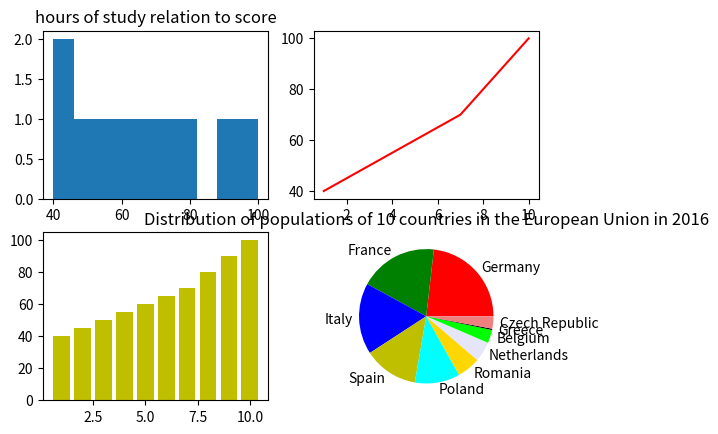

Reproduce this figure in Python.

# coding: utf-8

# 
# # CIS024C - Fall 2017 - Thursday 5:30-9:25pm 
# 
# ## Homework 11
# 
# Homework 11 covers plotting with matplotlib/pyplot
# 
# The below sites have some interesting and useful information on working with plots
# 
# * D3 Gallery - https://github.com/d3/d3/wiki/Gallery
# * Minard's Visualizaion of Napolean's 1812 March - https://robots.thoughtbot.com/analyzing-minards-visualization-of-napoleons-1812-march
# * Matplotlib Overview - https://matplotlib.org/users/intro.html
# 
# 
# You will need to download this notebook and use this as a starting point for your homework. You will just need to fill in the content of each code-block (cell) and execute. Once you have completed all the exercises, you will need to save and upload this to your github repository under a folder called hw10.
# 
# Note also the exercises build on top of one another so you might be able to do the next exercise if you have not completed the previous exercise.
# 
# Post any questions you have on our Slack at **cis-024c1.slack.com**
# 
# ** Slides ** for Week 11 can be found at 
# 
# https://docs.google.com/presentation/d/1Lz6li1lw7D5_abcG6W68E2rHrtCMgI-cJSA9VokKSi4/edit?usp=sharing
# 
# **Please refer back to hw1 and slack for instructions on how to setup your computer for developing using Python.**

# ### Helpful Jupyter Commands
# 
# Below are some useful commands to know when using Jupyter
# 
# 1. You can add a new cell by clicking on the "+" icon on top.
# 2. You can delete a cell by selecting that cell and clicking on the "scissors" icon on top.
# 3. You can execute a cell by either pressing shift+enter or selecting the "play" button on top.
# 4. You can create a new file in Jupyter via the File menu->New Notebook option. Make sure to select Python 2 when creating your notebook.
# 5. Also, for your code blocks make sure that Code is selected instead of another option like Markdown.
# 6. Use the Enter key to go to the next line in a cell to enter the next statement.
# 7. You can clear results by clicking on the Cell menu item and selecting Current Output->Clear or All Output->Clear depending on whether you are trying to just clear the output for one cell or for all cells.
# 8. In case your program has crashed for some reason (infinite loop, for example), you can restart your Python session by select Kernel in the menu and selecting Restart.
# 

# #### Check Python Version

# In[1]:

get_ipython().system(u'python --version')


# #### Class work
# 
# Week 11 Class Work can be found here
# 
# https://github.com/cis024c/fall2017classwork/tree/master/week11
# 
# The main classwork file is https://github.com/cis024c/fall2017classwork/blob/master/week11/week11_classwork.ipynb

# **Exercise 1 - Testing your knowledge of plots**
# 
# Answer the below questions
# 
# 1. What is the goal of data visualization?
# 2. Why is it critical to ensure that every bit of ink in a visualization contributes to the intended goal?
# 3. What is the difference between a histogram and a barplot?
# 4. Name four types of charts

# << 1. to present the data in graphical format to help in summerizing results, finding trends, also usful incomparing           2. due to cost of ink, it's critical to insure every bit of ink in a visualization contributes to the intended goal
# 3.histogram represents distribution of the numerical data, bar charts rpresents categorical data with rectangular bars proportional to the values they represent
# 4.line chart, bar chart, historgram, pie chart >>

# ** Exercise 2 - Line chart **
# 
# Consider the following dataset of the weights of 7 cars and their corresponding fuel consumption
# 
# ```
# weight = [3170,3455,3222,3983,2441,2500,2390]
# fuel_consumption = [26,30,28,23,36,33,38]
# ```
# 
# 1. Create a line chart that plots the weight of cars against their fuel consumption.
# 2. Comment on your findings. How does fuel consumption change as the weight of the car increases?
# 
# Make sure to add labels and a title to your chart

# In[18]:

### YOUR CODE GOES BELOW
import matplotlib.pyplot as plt

weight = [3170,3455,3222,3983,2441,2500,2390]
fuel_consumption = [26,30,28,23,36,33,38]

plt.xlabel("weight")
plt.ylabel("fuel_consumption")
plt.title("Car weight and it's fuel consumption")

plt.plot(weight,fuel_consumption)
plt.show()

#2. plotting the data is done sequentially, irrespective of the value


### END CODE


# #### Exercise 3 - Scatter Plot
# 
# Consider the following dataset of the weights of individuals and the number of times they used the remote contorl in a period of one hour
# 
# ```
# weight = [121,127,128,131,130,131,133,141,161,167,169,171,173,175,177,181]
# remote_use = [4,3,7,5,3,8,3,4,22,21,17,23,19,22,18,23]
# ```
# 
# 1. Create a scatterplot with the weight on the y-axis and the remote_use variable on the x_axis.
# 2. What can you conclude from the weight the points are distributed on the graph? Does a particular pattern standout?
# 
# Make sure to add labels and a title to your chart
# 

# In[10]:

### YOUR CODE GOES BELOW
#1.

import matplotlib.pyplot as plt

weight = [121,127,128,131,130,131,133,141,161,167,169,171,173,175,177,181]
remote_use = [4,3,7,5,3,8,3,4,22,21,17,23,19,22,18,23]

plt.xlabel("remote_use")
plt.ylabel("weight")
plt.title("Individuals weight relation to frequency of their use of remote control in a period of 1 hour")

plt.scatter(remote_use,weight)
plt.show()

# 2. Individuals with greater weight use the remote control more in a period of 1 hour 


### END CODE


# #### Exercise 4 - Bar Charts
# 
# Consider the following dataset that show the excuses for being late in class and the number of times the excuse was used.
# 
# ```
# excuse = ['No clean pants to wear','thought it was Saturday','forgot to set alarm','too dark, thought it was night','stuck in traffic']
# frequency_of_use = [12,8,26,5,14]
# ```
# 
# Create a bar chart with the excuse on the y axis and the frequency of use on the x axis. Make sure the add labels and a title to the chart.

# In[7]:

### YOUR CODE GOES BELOW
import matplotlib.pyplot as plt
import numpy as np 

plt.close('all')

excuse = ['No clean pants to wear','thought it was Saturday','forgot to set alarm','too dark, thought it was night','stuck in traffic']
strExcuse = np.arange(len(excuse))

frequency_of_use = [12,8,26,5,14]

plt.xlabel("frequency_of_use")
plt.ylabel("excuse")
plt.title("Individuals excuse for being late to a class and the frequnecy")

plt.bar(frequency_of_use,strExcuse)
plt.yticks(strExcuse,excuse)
plt.show()
### END CODE


# #### Exercise 5 -  Creating subplots
# 
# Consider the below data that shows the relationship between scores obtained and hours spent studying a week.
# 
# ```
# hours = [1,2,3,4,5,6,7,8,9,10]
# score = [40,45,50,55,60,65,70,80,90,100]
# ```
# 
# Create 4 subplots in a 2x2 grid, consisting of below four plots
# 
# 1. Histogram of scores.
# 2. Line chart plotting hours on the x_axis and the score on the y_axis
# 3. Bar chart plotting the hours on the x_axis and the score on the y_axis
# 4. A scatter plot with the hours on the x_axis and the score on the y_axis
# 
# Make sure to add labels and a title to each of the charts.

# In[27]:

### YOUR CODE GOES 
import matplotlib.pyplot as plt
import numpy as np 

plt.close('all')

hours = [1,2,3,4,5,6,7,8,9,10]
score = [40,45,50,55,60,65,70,80,90,100]

plt.figure(figsize=(5,5))

#f, axarr = plt.subplots(4)
#axarr[0].hist(score)
#axarr[0].set_title('score to hours of study')
#axarr[1].plot(hours,score)
#axarr[2].bar(hours,score)
#axarr[3].scatter(hours,score)

f, ((ax1,ax2),(ax3,ax4)) = plt.subplots(2,2)
ax1.hist(score)
ax1.set_title('hours of study relation to score')
ax2.plot(hours,score,color='r')
ax3.bar(hours,score,color='y')
ax4.scatter(hours,score,color='g')
plt.show()

### END CODE


# ## OPTIONAL EXERCISES
# 
# Below is a set of optional exercises. These will not be graded but the solutions will be posted. I would strongly encourage you to try these out if you are done with the mandatory homework exercises to improve your understanding of python.

# #### Exercise 6 -  Pie Plots
# 
# Consider the following distribution of populations of 10 countries in the European Union in 2016 (See https://en.wikipedia.org/wiki/List_of_European_Union_member_states_by_population)
# 
# ```
# 1	 Germany	82,301,678	
# 2	 France	66,991,000	
# 3	 Italy	60,795,612	
# 4	 Spain	46,468,102	
# 5	 Poland	38,567,614	
# 6	 Romania	19,861,408	
# 7	 Netherlands	17,100,475	
# 8	 Belgium	11,258,434	
# 9	 Greece	10,812,46
# 10	 Czech Republic	10,538,275
# ```
# 
# 1. Create a pie-chart that shows the distribution of populations across the 10 countries
# 2. Comment on your findings
# 3. Why could a pie-chart be problematic when trying to visualize the results

# In[50]:

### YOUR CODE GOES 
#1.
import matplotlib.pyplot as plt
import numpy as np

country = ['Germany','France','Italy','Spain','Poland','Romania','Netherlands','Belgium','Greece','Czech Republic']

population = [82301678, 66991000, 60795612, 46468102, 38567614, 19861408, 17100475, 11258434, 1081246, 10538275]

colors = ['r','g','b','y','aqua','gold','lavender','lime','black','lightcoral']

plt.title("Distribution of populations of 10 countries in the European Union in 2016")

plt.pie(population,labels=country,colors=colors)
plt.show()

# 2. population higher in bigger countries
# 3. pie charts may not be very clear in representing the data which could be confusing sometimes 


### END CODE


# #### Exercise 7 -  Large data sets and sub Plots
# 
# For this exercise you will download historical stock data from the internet from the below link. The data is available at - https://github.com/cis024c/fall2017hw/raw/master/hw11/all_stocks_1yr.csv. The data has the following fields - Date, Open, High, Low, Close, Volume, Name. The Name is the stock ticker or stock symbol.
# 
# Your subplot will involve two plots in a 1X2 grid (1 row and two columns)
# 
# * The first column will show a plot of date versus the price at close
# * The second column show show a plot of date versus the volume
# 
# You will create an interactive way for the user to enter the ticker symbol and then look up for the data corresponding to that symbol and show the corresponding plot for that chart.

# In[ ]:



